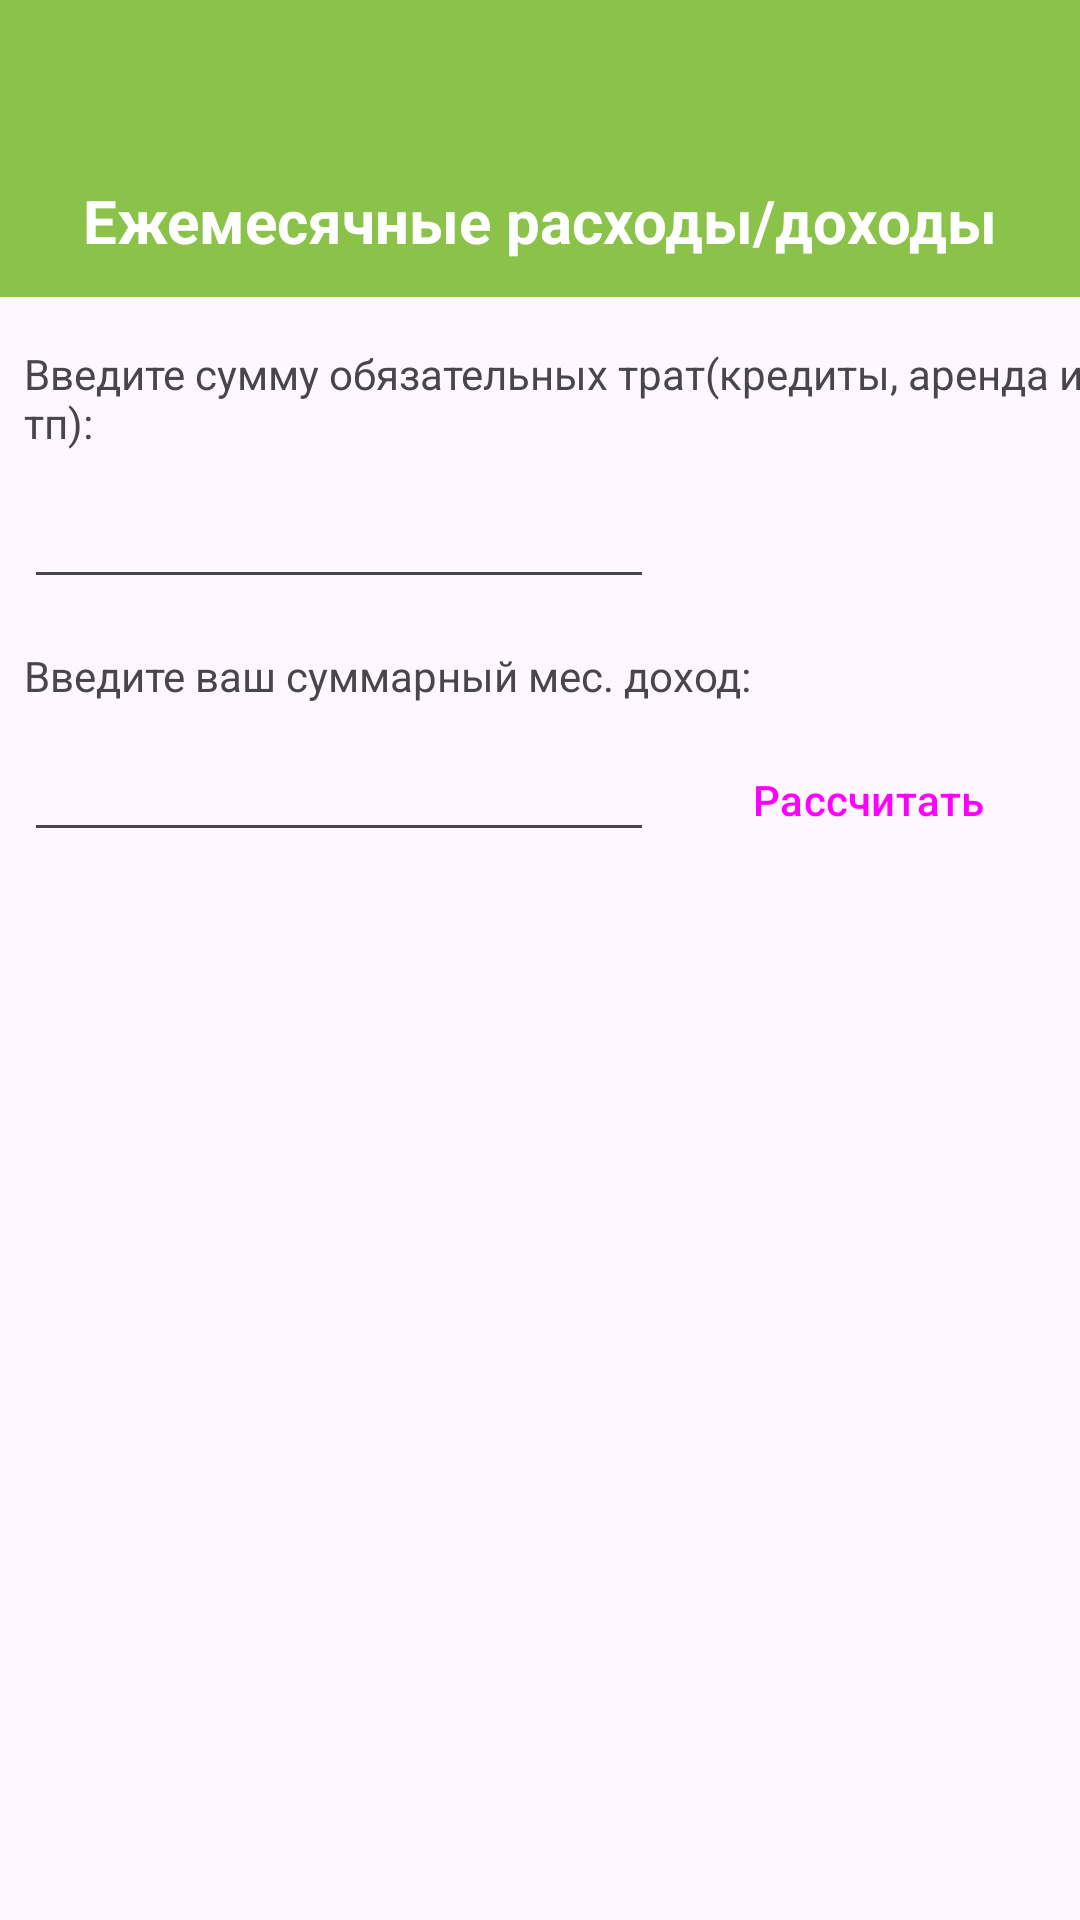

This screen was rendered from an Android layout file. Write that file and the resources it references.
<!-- AndroidManifest.xml: application theme MyTheme.EasyBudget -->
<!-- res/layout/activity_monthly_spendings.xml -->
<?xml version="1.0" encoding="utf-8"?>
<androidx.constraintlayout.widget.ConstraintLayout
    xmlns:android="http://schemas.android.com/apk/res/android"
    xmlns:app="http://schemas.android.com/apk/res-auto"
    xmlns:tools="http://schemas.android.com/tools"
    android:layout_width="match_parent"
    android:layout_height="match_parent"
    tools:context=".presentation.MonthlySpendingsActivity">



        <com.google.android.material.appbar.AppBarLayout
            android:id="@+id/toolbar"
            android:layout_width="match_parent"
            android:layout_height="wrap_content"
            android:background="?attr/colorPrimary"
            android:minHeight="?attr/actionBarSize"
            android:theme="?attr/actionBarTheme"
            android:elevation="4dp"
            app:layout_constraintEnd_toEndOf="parent"
            app:layout_constraintStart_toStartOf="parent"
            app:layout_constraintTop_toTopOf="parent" >

            <ImageView
                android:id="@+id/toMainBtn"
                android:layout_width="32dp"
                android:layout_height="32dp"
                android:layout_gravity="start"
                android:layout_marginStart="@dimen/common_space"
                android:layout_marginTop="@dimen/large_space"
                app:tint="@color/white"
                android:src="@drawable/ic_baseline_arrow_back_24"
                app:layout_constraintEnd_toEndOf="parent"
                app:layout_constraintTop_toTopOf="parent" />

            <TextView
                android:layout_width="wrap_content"
                android:layout_height="wrap_content"
                android:layout_margin="@dimen/common_space"
                android:layout_gravity = "center"
                android:textStyle="bold"
                android:textSize="20sp"
                android:textColor="@color/white"
                android:text="Ежемесячные расходы/доходы"
                />


        </com.google.android.material.appbar.AppBarLayout>

    <TextView
        android:id="@+id/enterExpensesTextView"
        android:layout_width="wrap_content"
        android:layout_height="wrap_content"
        android:layout_marginStart="8dp"
        android:layout_marginTop="16dp"
        android:text="Введите сумму обязательных трат(кредиты, аренда и тп):"
        app:layout_constraintStart_toStartOf="parent"
        app:layout_constraintTop_toBottomOf="@+id/toolbar" />

    <EditText
        android:id="@+id/monthlyExpensesSumEditText"
        android:layout_width="wrap_content"
        android:layout_height="wrap_content"
        android:layout_marginStart="8dp"
        android:layout_marginTop="8dp"
        android:ems="10"
        android:inputType="number"
        app:layout_constraintStart_toStartOf="parent"
        app:layout_constraintTop_toBottomOf="@+id/enterExpensesTextView" />

    <TextView
        android:id="@+id/enterIncomesTextView"
        android:layout_width="wrap_content"
        android:layout_height="wrap_content"
        android:layout_marginStart="8dp"
        android:layout_marginTop="16dp"
        android:text="Введите ваш суммарный мес. доход:"
        app:layout_constraintStart_toStartOf="parent"
        app:layout_constraintTop_toBottomOf="@id/monthlyExpensesSumEditText" />

    <EditText
        android:id="@+id/monthlyIncomesSumEditText"
        android:layout_width="wrap_content"
        android:layout_height="wrap_content"
        android:layout_marginStart="8dp"
        android:layout_marginTop="8dp"
        android:ems="10"
        android:inputType="number"
        app:layout_constraintStart_toStartOf="parent"
        app:layout_constraintTop_toBottomOf="@+id/enterIncomesTextView" />

    <TextView
        android:id="@+id/sumToRecommendTextView"
        android:layout_width="wrap_content"
        android:layout_height="wrap_content"
        android:layout_marginStart="8dp"
        android:layout_marginTop="32dp"

        app:layout_constraintStart_toStartOf="parent"
        app:layout_constraintTop_toBottomOf="@+id/monthlyIncomesSumEditText" />

    <Button
        android:id="@+id/calcBtn"
        style="@style/Widget.Material3.Button.ElevatedButton"
        android:layout_width="wrap_content"
        android:layout_height="wrap_content"
        android:layout_marginEnd="8dp"
        android:text="Рассчитать"
        app:layout_constraintEnd_toEndOf="parent"
        app:layout_constraintTop_toTopOf="@+id/monthlyIncomesSumEditText" />

    <ImageButton
        android:id="@+id/calendarBtn"
        style="@style/Widget.Material3.Button.IconButton"
        android:layout_width="wrap_content"
        android:layout_height="wrap_content"
        android:src="@drawable/ic_baseline_calendar_month_24"
        android:text="Button"
        app:layout_constraintBottom_toBottomOf="@+id/monthlyExpensesSumEditText"
        app:layout_constraintEnd_toEndOf="parent"
        app:layout_constraintStart_toEndOf="@+id/monthlyExpensesSumEditText" />


</androidx.constraintlayout.widget.ConstraintLayout>
<!-- resources referenced by this layout -->
<resources>
  <color name="white">#FFFFFFFF</color>
  <dimen name="common_space">12dp</dimen>
  <dimen name="large_space">16dp</dimen>
  <style name="MyTheme.EasyBudget" parent="Theme.Material3.DayNight.NoActionBar">
          
          <item name="colorPrimary">@color/primary_green</item>
          <item name="colorPrimaryVariant">@color/dark_green</item>
          <item name="colorOnPrimary">@color/white</item>
          
          <item name="colorSecondary">@color/teal_200</item>
          <item name="colorSecondaryVariant">@color/teal_700</item>
          <item name="colorOnSecondary">@color/black</item>
          
          <item name="android:statusBarColor">?attr/colorPrimaryVariant</item>
          
      </style>
  <color name="primary_green">#8BC34A</color>
  <color name="dark_green">#689F38</color>
  <color name="teal_200">#FF03DAC5</color>
  <color name="teal_700">#FF018786</color>
  <color name="black">#FF000000</color>
</resources>
